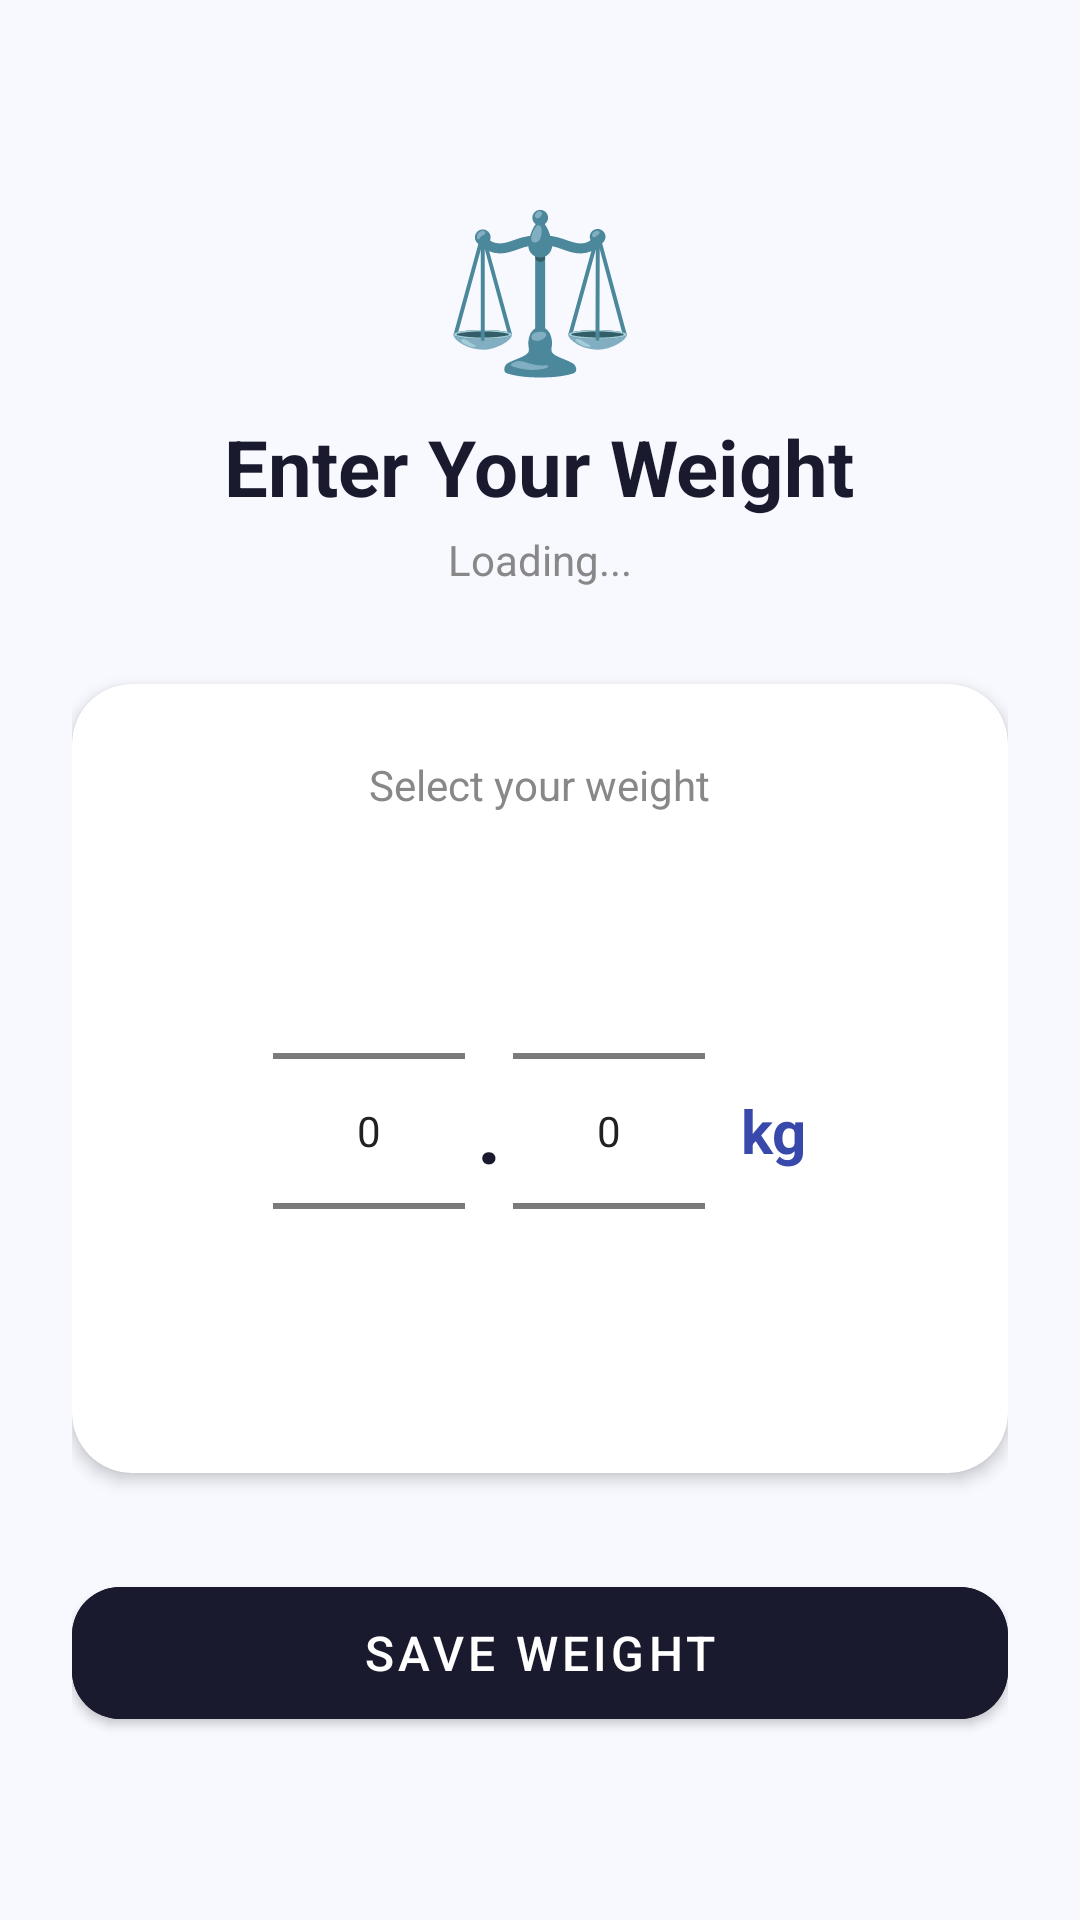

Layout XML and referenced resources for this Android screen:
<!-- AndroidManifest.xml: application theme Theme.GymApplication -->
<!-- res/layout/activity_main5.xml -->
<?xml version="1.0" encoding="utf-8"?>
<LinearLayout xmlns:android="http://schemas.android.com/apk/res/android"
    xmlns:app="http://schemas.android.com/apk/res-auto"
    android:layout_width="match_parent"
    android:layout_height="match_parent"
    android:orientation="vertical"
    android:gravity="center"
    android:background="#F8F9FF"
    android:padding="24dp">

    <TextView
        android:layout_width="wrap_content"
        android:layout_height="wrap_content"
        android:text="⚖️"
        android:textSize="52sp"
        android:gravity="center"
        android:layout_marginBottom="8dp"/>

    <TextView
        android:layout_width="wrap_content"
        android:layout_height="wrap_content"
        android:text="Enter Your Weight"
        android:textSize="26sp"
        android:textStyle="bold"
        android:textColor="#1A1A2E"
        android:layout_marginBottom="4dp"/>

    <TextView
        android:id="@+id/tvCurrentWeight"
        android:layout_width="wrap_content"
        android:layout_height="wrap_content"
        android:text="Loading..."
        android:textSize="14sp"
        android:textColor="#888888"
        android:layout_marginBottom="32dp"/>

    <androidx.cardview.widget.CardView
        android:layout_width="match_parent"
        android:layout_height="wrap_content"
        app:cardCornerRadius="20dp"
        app:cardElevation="3dp"
        app:cardBackgroundColor="#FFFFFF"
        android:layout_marginBottom="32dp">

        <LinearLayout
            android:layout_width="match_parent"
            android:layout_height="wrap_content"
            android:orientation="vertical"
            android:gravity="center"
            android:padding="24dp">

            <TextView
                android:layout_width="wrap_content"
                android:layout_height="wrap_content"
                android:text="Select your weight"
                android:textSize="14sp"
                android:textColor="#888888"
                android:layout_marginBottom="16dp"/>

            <LinearLayout
                android:layout_width="wrap_content"
                android:layout_height="wrap_content"
                android:orientation="horizontal"
                android:gravity="center_vertical">

                <NumberPicker
                    android:id="@+id/weightPickerInt"
                    android:layout_width="wrap_content"
                    android:layout_height="wrap_content"
                    android:layout_marginEnd="4dp"/>

                <TextView
                    android:layout_width="wrap_content"
                    android:layout_height="wrap_content"
                    android:text="."
                    android:textSize="28sp"
                    android:textStyle="bold"
                    android:textColor="#1A1A2E"/>

                <NumberPicker
                    android:id="@+id/weightPickerDecimal"
                    android:layout_width="wrap_content"
                    android:layout_height="wrap_content"
                    android:layout_marginStart="4dp"
                    android:layout_marginEnd="12dp"/>

                <TextView
                    android:layout_width="wrap_content"
                    android:layout_height="wrap_content"
                    android:text="kg"
                    android:textSize="20sp"
                    android:textStyle="bold"
                    android:textColor="#3949AB"/>
            </LinearLayout>
        </LinearLayout>
    </androidx.cardview.widget.CardView>

    
    <com.google.android.material.button.MaterialButton
        android:id="@+id/btn_weight"
        android:layout_width="match_parent"
        android:layout_height="56dp"
        android:text="Save Weight"
        android:textSize="16sp"
        android:textColor="#FFFFFF"
        android:backgroundTint="#1A1A2E"
        app:cornerRadius="16dp"
        style="@style/Widget.MaterialComponents.Button"/>

</LinearLayout>
<!-- resources referenced by this layout -->
<resources>
  <style name="Theme.GymApplication" parent="Theme.Material3.Light.NoActionBar">
  
          
          <item name="colorPrimary">@color/primary</item>
          <item name="colorOnPrimary">@color/onPrimary</item>
  
          
          <item name="android:windowBackground">@color/background</item>
          <item name="colorSurface">@color/surface</item>
  
          
          <item name="android:textColorPrimary">@color/textPrimary</item>
          <item name="android:textColorSecondary">@color/textSecondary</item>
  
          
          <item name="android:statusBarColor">@color/primary</item>
  
  
  
      </style>
  <color name="primary">#2EC4B6</color>
  <color name="onPrimary">#0B1F1E</color>
  <color name="background">#F5F5F5</color>
  <color name="surface">#FFFFFF</color>
  <color name="textPrimary">#212121</color>
  <color name="textSecondary">#666666</color>
</resources>
